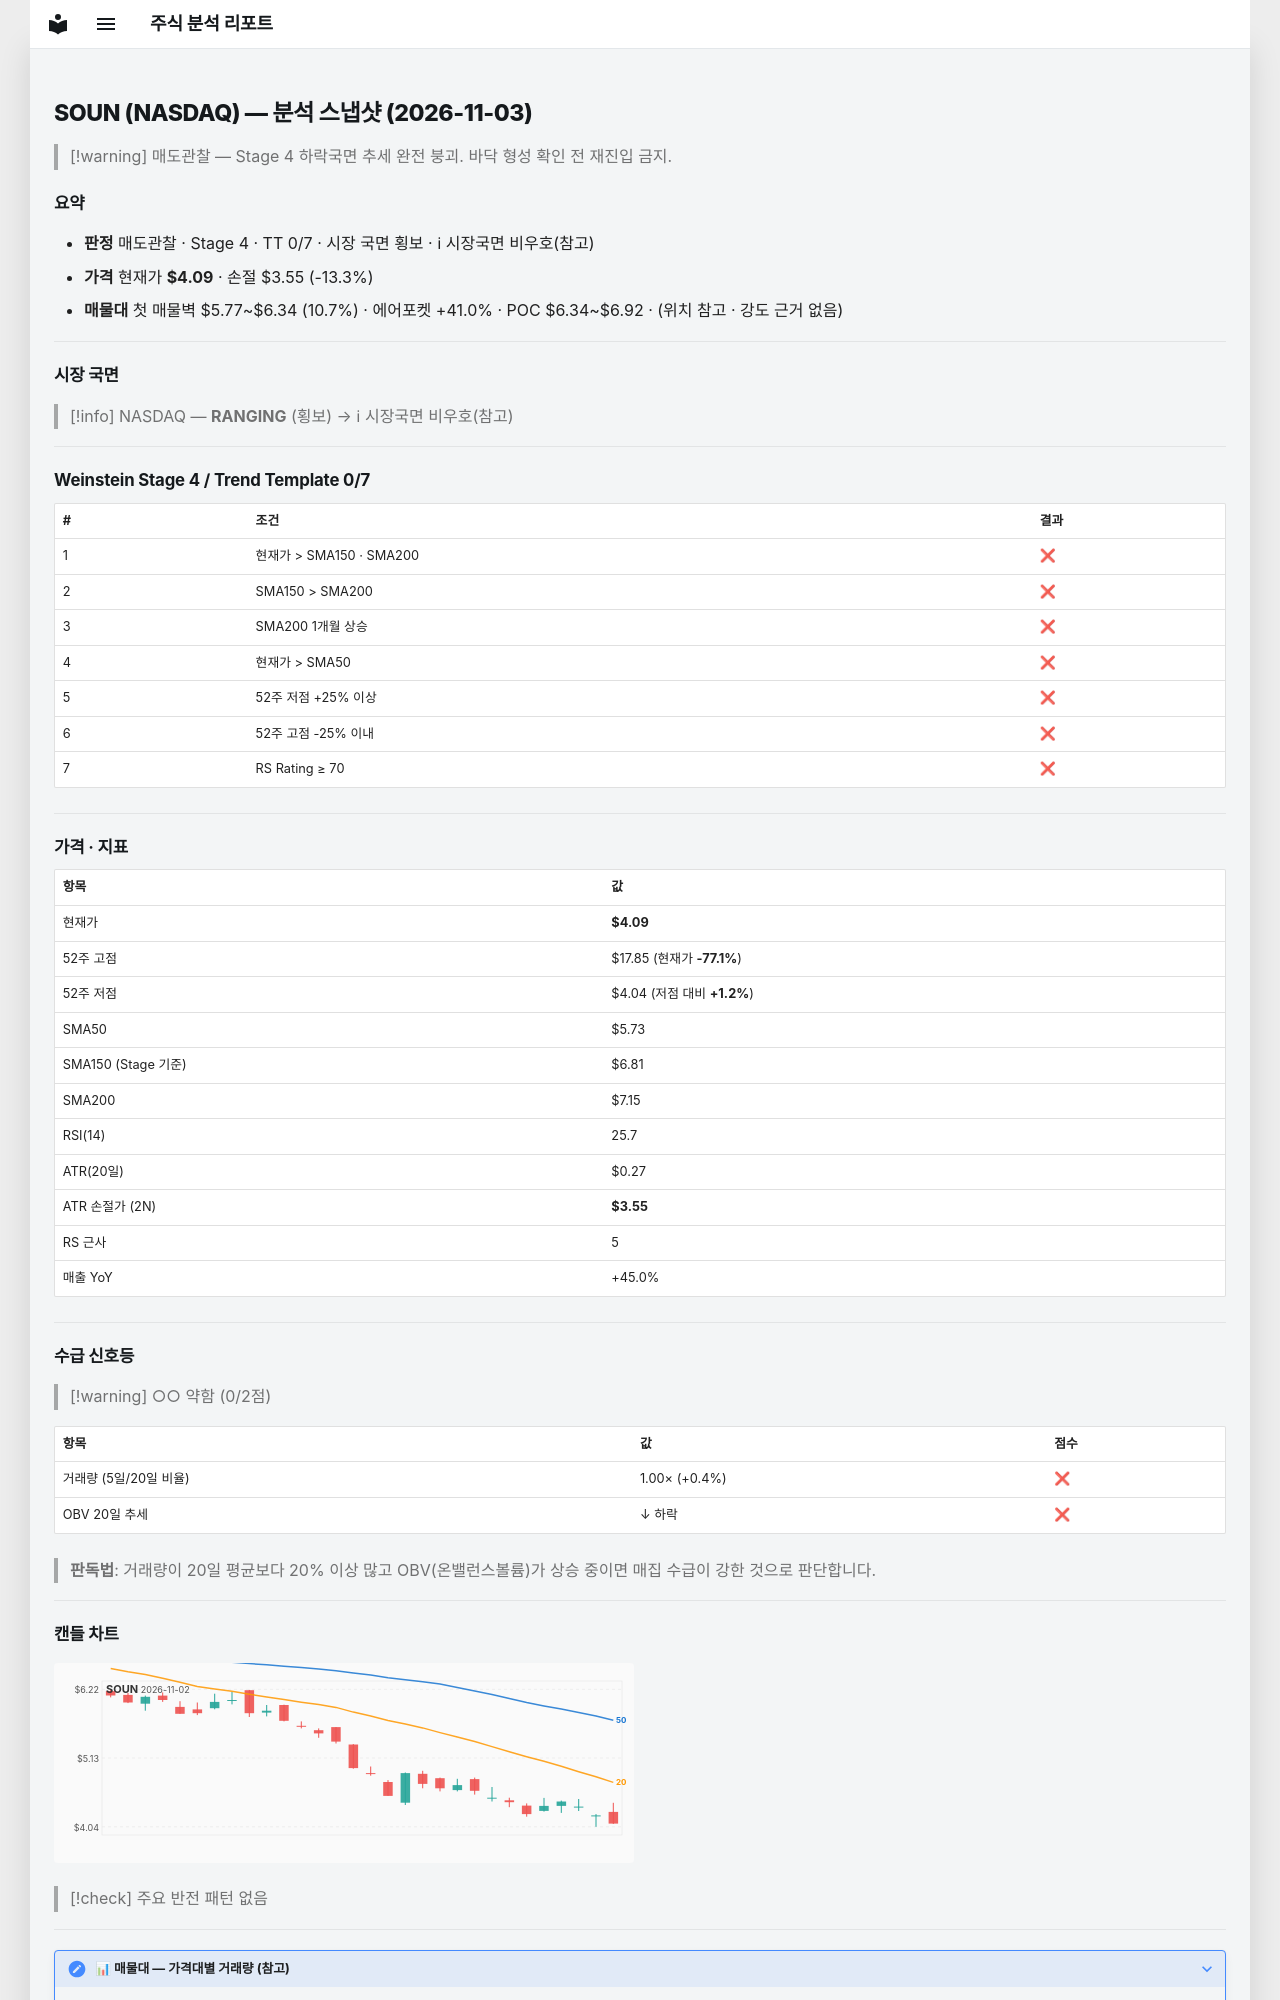

repository: soloandco/stock-reports · page: snapshots/SOUN-2026-11-03/index.html · generator: mkdocs

---
type: analysis-snapshot
title: SOUN 분석 스냅샷
ticker: SOUN
market: NASDAQ
created: 2026-11-03
updated: 2026-11-03
bar-date: 2026-11-02
verdict: 매도관찰
real-rr: 7.55
sma50-gap-pct: -28.6
weekly-position: 저항대아래
weekly-overhead-price: 8.19
weekly-overhead-pct: 100.2
stage: 4
trend-template-score: 0
tt-max: 7
ma-set: sma-50-150-200
price: 4.090000152587891
stop-price: 3.547231151386451
market-regime: RANGING
supply-demand-score: 0/2
supply-demand-label: 약함
status: tracking
tags:
  - stock-agent
  - watchlist
  - SOUN
  - analysis
related:
  - "[[analysis-template]]"
---

# SOUN (NASDAQ) — 분석 스냅샷 (2026-11-03)

> [!warning] 매도관찰 — Stage 4 하락국면
> 추세 완전 붕괴. 바닥 형성 확인 전 재진입 금지.

## 요약

- **판정** 매도관찰 · Stage 4 · TT 0/7 · 시장 국면 횡보 · ℹ 시장국면 비우호(참고)
- **가격** 현재가 **$4.09** · 손절 $3.55 (-13.3%)
- **매물대** 첫 매물벽 $5.77~$6.34 (10.7%) · 에어포켓 +41.0% · POC $6.34~$6.92 · (위치 참고 · 강도 근거 없음)

---

## 시장 국면

> [!info] NASDAQ — **RANGING** (횡보) → ℹ 시장국면 비우호(참고)

---

## Weinstein Stage 4 / Trend Template 0/7

| # | 조건 | 결과 |
|---|------|------|
| 1 | 현재가 > SMA150 · SMA200 | ❌ |
| 2 | SMA150 > SMA200 | ❌ |
| 3 | SMA200 1개월 상승 | ❌ |
| 4 | 현재가 > SMA50 | ❌ |
| 5 | 52주 저점 +25% 이상 | ❌ |
| 6 | 52주 고점 -25% 이내 | ❌ |
| 7 | RS Rating ≥ 70 | ❌ |

---

## 가격 · 지표

| 항목 | 값 |
|------|---|
| 현재가 | **$4.09** |
| 52주 고점 | $17.85 (현재가 **-77.1%**) |
| 52주 저점 | $4.04 (저점 대비 **+1.2%**) |
| SMA50 | $5.73 |
| SMA150 (Stage 기준) | $6.81 |
| SMA200 | $7.15 |
| RSI(14) | 25.7 |
| ATR(20일) | $0.27 |
| ATR 손절가 (2N) | **$3.55** |
| RS 근사 | 5 |
| 매출 YoY | +45.0% |

---
## 수급 신호등

> [!warning] ○○ 약함 (0/2점)

| 항목 | 값 | 점수 |
|------|------|------|
| 거래량 (5일/20일 비율) | 1.00× (+0.4%) | ❌ |
| OBV 20일 추세 | ↓ 하락 | ❌ |

> **판독법**: 거래량이 20일 평균보다 20% 이상 많고 OBV(온밸런스볼륨)가 상승 중이면 매집 수급이 강한 것으로 판단합니다.

---
